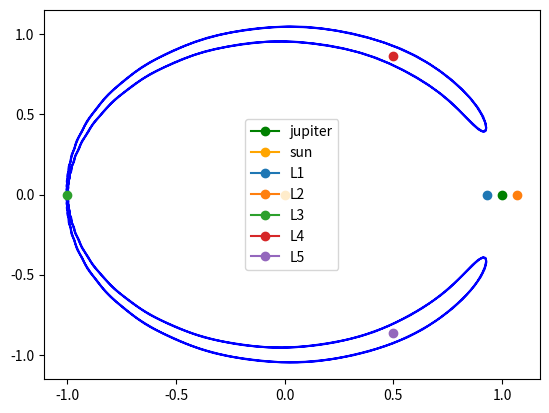

Recreate this plot in Python.
from scipy import optimize as opt
import numpy as np
from scipy.integrate import solve_ivp
from matplotlib import pyplot as plt
import matplotlib.animation as animation
from matplotlib.animation import PillowWriter


m1 = 1
m2 = 0.001
mu1 = m1/(m1+m2)
mu2 = m2/(m1+m2)
e = -1e-5

def L1(x):
    return mu1*((x-mu1)**2)-mu2*((x+mu2)**2)-x*((x-mu1)**2)*((x+mu2)**2)
    
def L2(x):
    return mu1*((x-mu1)**2)+mu2*((x+mu2)**2)-x*((x-mu1)**2)*((x+mu2)**2)

def L3(x):
    return mu1*((x-mu1)**2)+mu2*((x+mu2)**2)+x*((x-mu1)**2)*((x+mu2)**2)

xinit = -5
L1solution = opt.newton(L1,xinit)
L2solution = opt.newton(L2,xinit)
L3solution = opt.newton(L3,xinit)
L4_x = 1/2 - mu2
L4_y = np.sqrt(3)/2
L5_x = 1/2 - mu2
L5_y = - np.sqrt(3)/2

print("x of L1 = ", L1solution)
print("x of L2 = ", L2solution)
print("x of L3 = ", L3solution)

def function(t,u):
    x, y, vx, vy = u
    r1 = ((x+mu2)**2 + y**2)**(1/2)
    r2 = ((x-mu1)**2 + y**2)**(1/2)
    d2xdt2 = 2*vy + x - (x+mu2)/(r1**3)*mu1-(x-mu1)/(r2**3)*mu2
    d2ydt2 = -2*vx + y*(1-mu1/(r1**3)-mu2/(r2**3))
    return [vx, vy, d2xdt2,d2ydt2]

tini = 0
tfin = 1000
domain = (tini, tfin)
t = np.linspace(tini, tfin, num=1000)
uini = [L3solution, 0, e, 0]
usol = solve_ivp(fun=function, t_span=domain,\
                 y0=uini, t_eval=t, rtol=1e-4, atol=1e-6)


x = usol.y[0]
y = usol.y[1]

  
plt.plot(x,y,c="blue")
plt.plot(mu1,0,marker = "o",color="green",label="jupiter")
plt.plot(-mu2,0,marker ="o",color="orange",label="sun")
plt.plot(L1solution,0,marker ="o",label="L1")
plt.plot(L2solution,0,marker ="o",label="L2")
plt.plot(L3solution,0,marker ="o",label="L3")
plt.plot(L4_x,L4_y,marker ="o",label="L4")
plt.plot(L5_x,L5_y,marker ="o",label="L5")
plt.legend()

######
# x of L1 =  0.9313099885409696
# x of L2 =  1.069892950509403
# x of L3 =  -1.0004162503620317
######